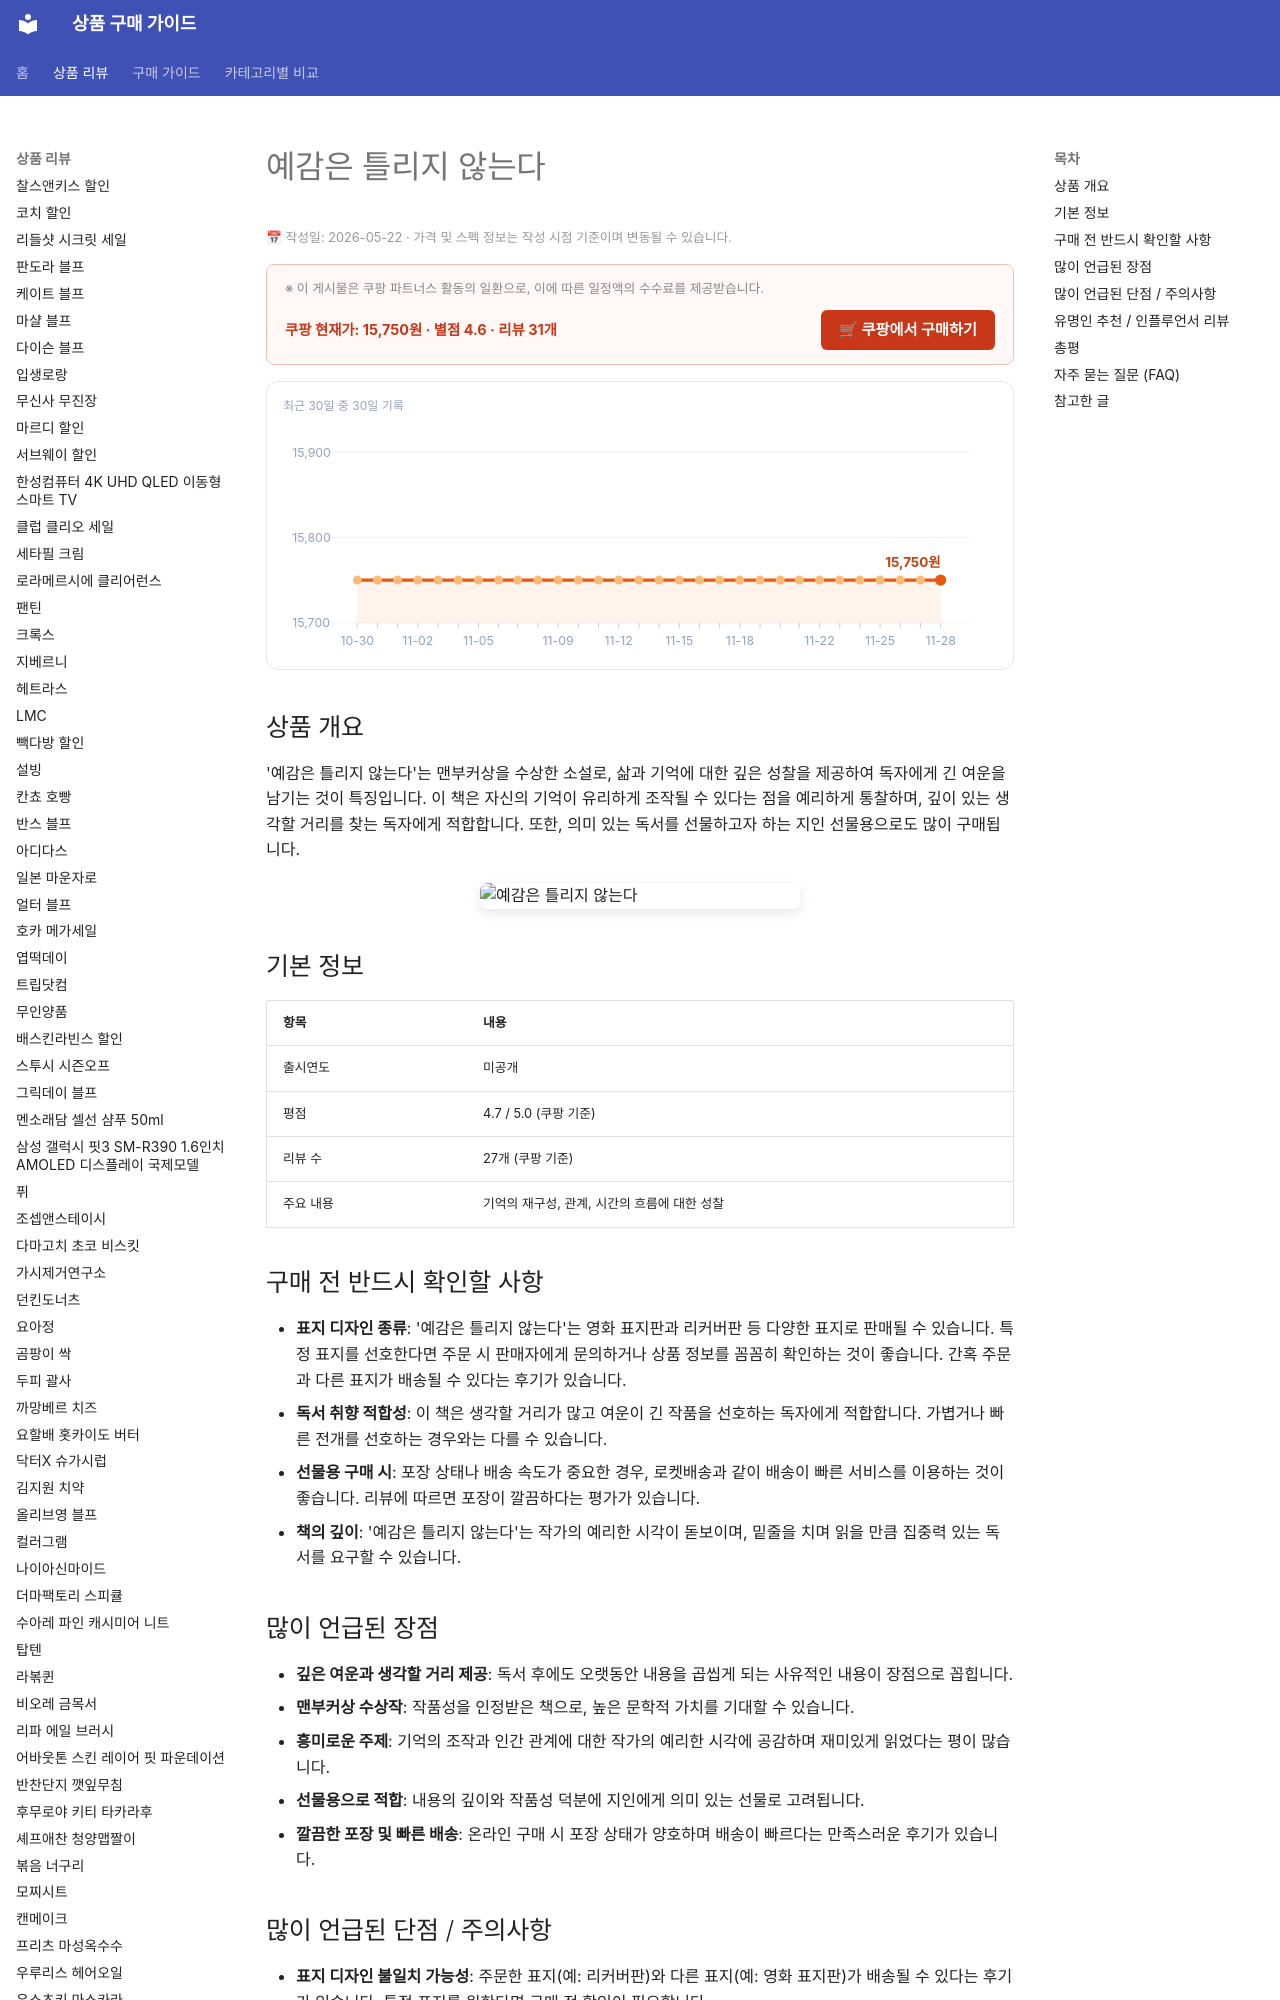

repository: buysense/product-research-wiki · page: products/yegam-eun-teulliji-anneunda-novel/index.html · generator: mkdocs

---
image: https://thumbnail.coupangcdn.com/thumbnails/remote/492x492ex/image/vendor_inventory/e097/a069600594db304472350be90aec8ae40140519d14e644748c3c2aed84d8.png
title: 예감은 틀리지 않는다 구매 가이드
date: 2026-05-22
description: 맨부커상 수상작 '예감은 틀리지 않는다'는 조작된 기억과 성찰을 다루는 소설로, 깊은 여운을 원하는 독자나 지인 선물용으로 적합합니다.
contentUpdated: 2026-05-22
---
<!-- bs:jsonld -->
<script type="application/ld+json">
{
  "@context": "https://schema.org",
  "@type": "Product",
  "name": "yegam-eun-teulliji-anneunda-novel",
  "image": [
    "https://thumbnail.coupangcdn.com/thumbnails/remote/492x492ex/image/vendor_inventory/e097/a069600594db304472350be90aec8ae40140519d14e644748c3c2aed84d8.png"
  ],
  "offers": {
    "@type": "Offer",
    "priceCurrency": "KRW",
    "price": "15750",
    "url": "https://link.coupang.com/a/dXOWedqbCe",
    "availability": "https://schema.org/InStock",
    "priceValidUntil": "2026-12-05"
  },
  "aggregateRating": {
    "@type": "AggregateRating",
    "ratingValue": 4.6,
    "reviewCount": 31,
    "bestRating": 5,
    "worstRating": 1
  }
}
</script>
